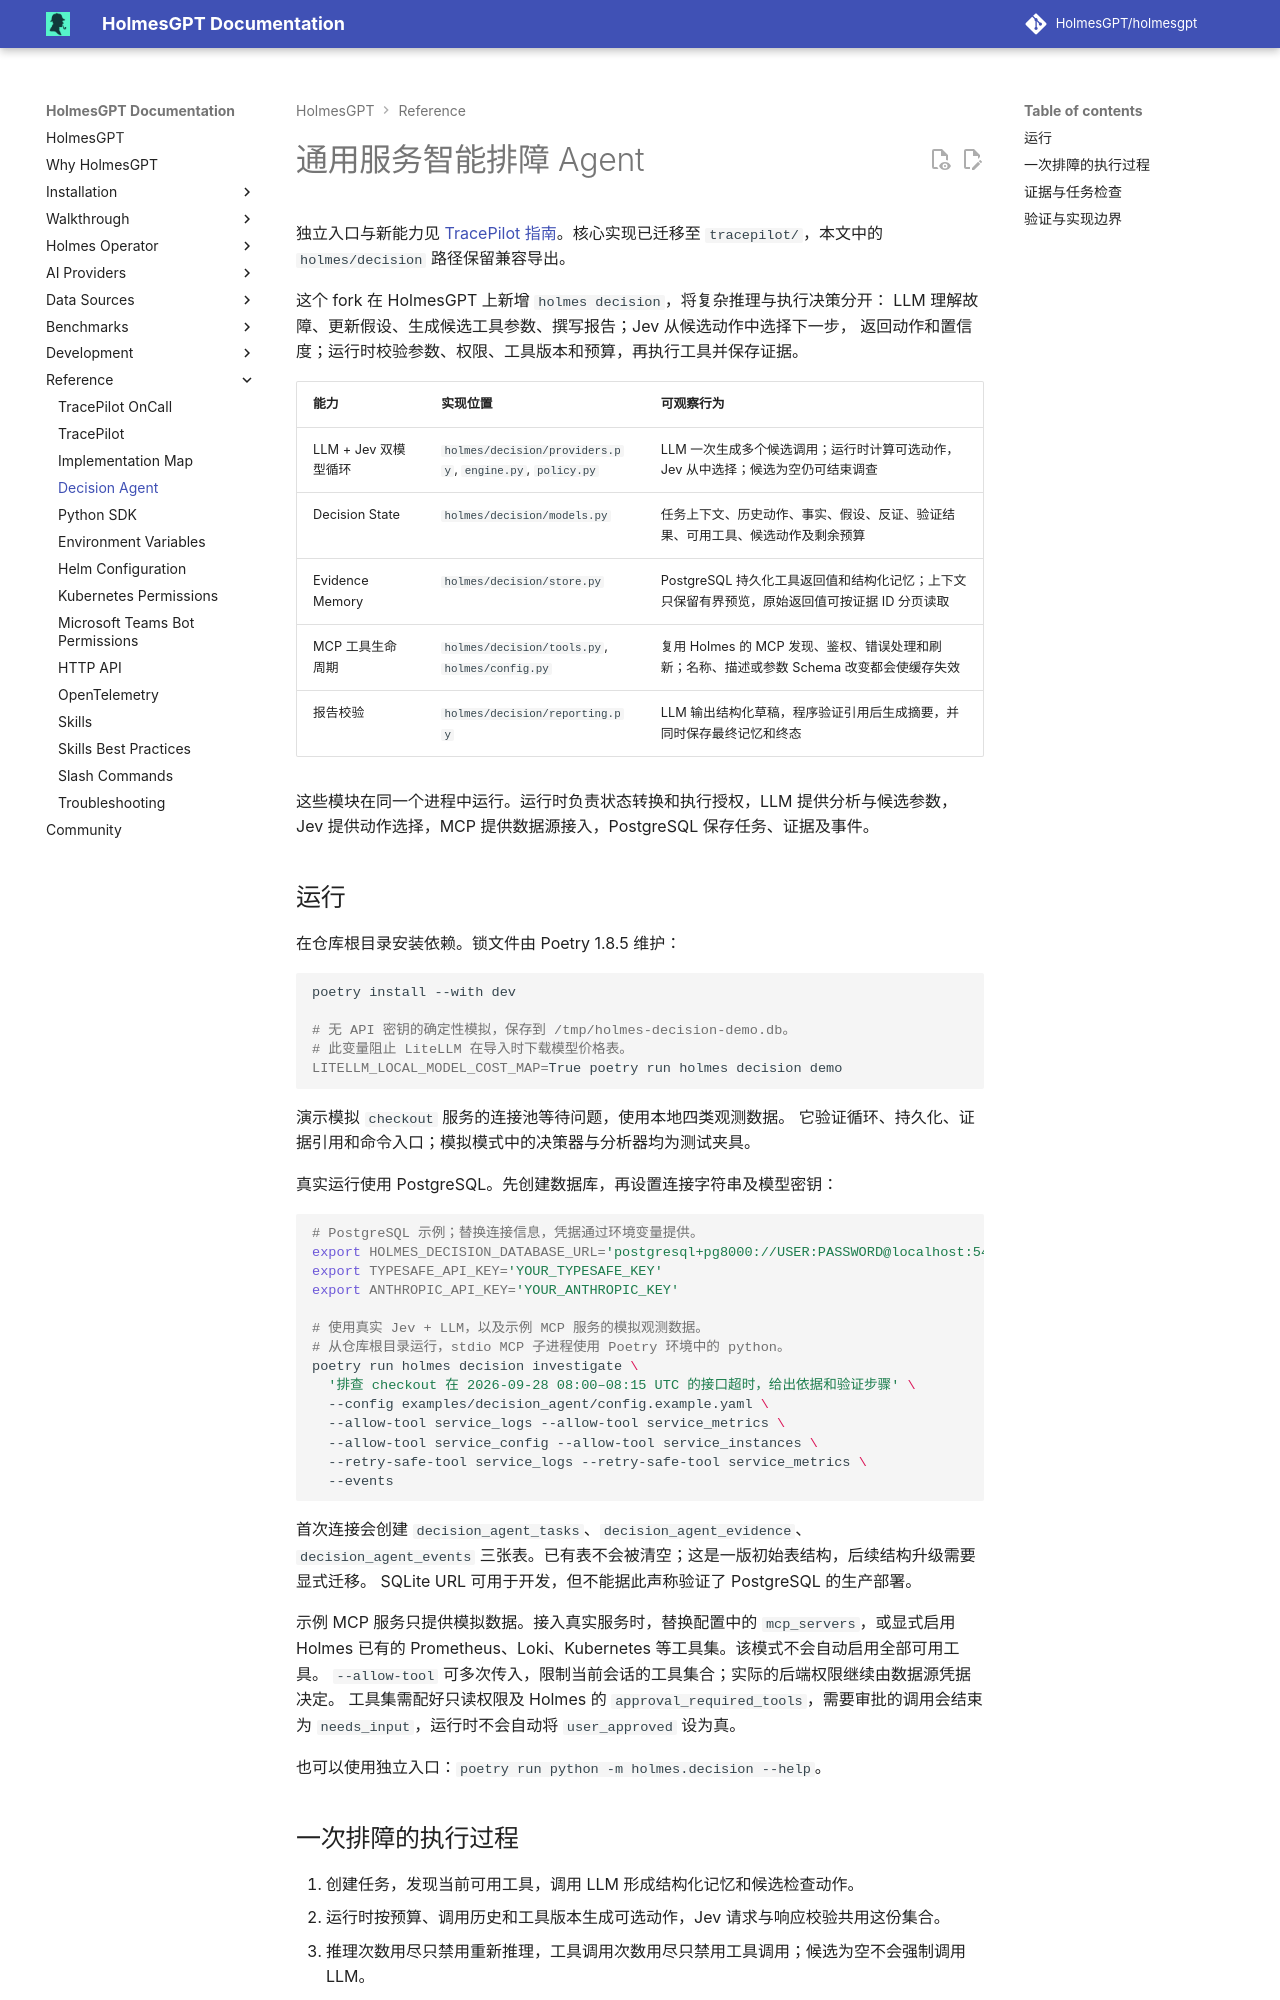

repository: mochengqian/TracePilot · page: dev/reference/decision-agent/index.html · generator: mkdocs

# 通用服务智能排障 Agent

独立入口与新能力见 [TracePilot 指南](tracepilot.md)。核心实现已迁移至 `tracepilot/`，本文中的 `holmes/decision` 路径保留兼容导出。

这个 fork 在 HolmesGPT 上新增 `holmes decision`，将复杂推理与执行决策分开：
LLM 理解故障、更新假设、生成候选工具参数、撰写报告；Jev 从候选动作中选择下一步，
返回动作和置信度；运行时校验参数、权限、工具版本和预算，再执行工具并保存证据。

| 能力 | 实现位置 | 可观察行为 |
| --- | --- | --- |
| LLM + Jev 双模型循环 | `holmes/decision/providers.py`, `engine.py`, `policy.py` | LLM 一次生成多个候选调用；运行时计算可选动作，Jev 从中选择；候选为空仍可结束调查 |
| Decision State | `holmes/decision/models.py` | 任务上下文、历史动作、事实、假设、反证、验证结果、可用工具、候选动作及剩余预算 |
| Evidence Memory | `holmes/decision/store.py` | PostgreSQL 持久化工具返回值和结构化记忆；上下文只保留有界预览，原始返回值可按证据 ID 分页读取 |
| MCP 工具生命周期 | `holmes/decision/tools.py`, `holmes/config.py` | 复用 Holmes 的 MCP 发现、鉴权、错误处理和刷新；名称、描述或参数 Schema 改变都会使缓存失效 |
| 报告校验 | `holmes/decision/reporting.py` | LLM 输出结构化草稿，程序验证引用后生成摘要，并同时保存最终记忆和终态 |

这些模块在同一个进程中运行。运行时负责状态转换和执行授权，LLM 提供分析与候选参数，
Jev 提供动作选择，MCP 提供数据源接入，PostgreSQL 保存任务、证据及事件。

## 运行

在仓库根目录安装依赖。锁文件由 Poetry 1.8.5 维护：

```bash
poetry install --with dev

# 无 API 密钥的确定性模拟，保存到 /tmp/holmes-decision-demo.db。
# 此变量阻止 LiteLLM 在导入时下载模型价格表。
LITELLM_LOCAL_MODEL_COST_MAP=True poetry run holmes decision demo
```

演示模拟 `checkout` 服务的连接池等待问题，使用本地四类观测数据。
它验证循环、持久化、证据引用和命令入口；模拟模式中的决策器与分析器均为测试夹具。

真实运行使用 PostgreSQL。先创建数据库，再设置连接字符串及模型密钥：

```bash
# PostgreSQL 示例；替换连接信息，凭据通过环境变量提供。
export HOLMES_DECISION_DATABASE_URL='postgresql+pg8000://USER:PASSWORD@localhost:5432/holmes_agent'
export TYPESAFE_API_KEY='YOUR_TYPESAFE_KEY'
export ANTHROPIC_API_KEY='YOUR_ANTHROPIC_KEY'

# 使用真实 Jev + LLM，以及示例 MCP 服务的模拟观测数据。
# 从仓库根目录运行，stdio MCP 子进程使用 Poetry 环境中的 python。
poetry run holmes decision investigate \
  '排查 checkout 在 2026-09-28 08:00–08:15 UTC 的接口超时，给出依据和验证步骤' \
  --config examples/decision_agent/config.example.yaml \
  --allow-tool service_logs --allow-tool service_metrics \
  --allow-tool service_config --allow-tool service_instances \
  --retry-safe-tool service_logs --retry-safe-tool service_metrics \
  --events
```

首次连接会创建 `decision_agent_tasks`、`decision_agent_evidence`、`decision_agent_events`
三张表。已有表不会被清空；这是一版初始表结构，后续结构升级需要显式迁移。
SQLite URL 可用于开发，但不能据此声称验证了 PostgreSQL 的生产部署。

示例 MCP 服务只提供模拟数据。接入真实服务时，替换配置中的 `mcp_servers`，或显式启用
Holmes 已有的 Prometheus、Loki、Kubernetes 等工具集。该模式不会自动启用全部可用工具。
`--allow-tool` 可多次传入，限制当前会话的工具集合；实际的后端权限继续由数据源凭据决定。
工具集需配好只读权限及 Holmes 的 `approval_required_tools`，需要审批的调用会结束为
`needs_input`，运行时不会自动将 `user_approved` 设为真。

也可以使用独立入口：`poetry run python -m holmes.decision --help`。
